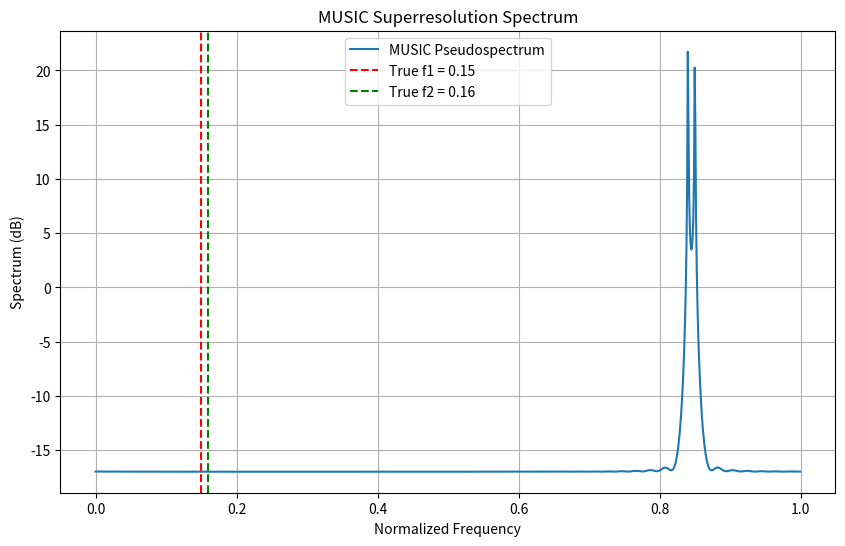

Reproduce this figure in Python.
import numpy as np
import matplotlib.pyplot as plt

def music_spectrum(x, M, d, n_freqs=1024):
    """
    Computes the MUSIC pseudospectrum.
    
    Parameters:
      x       : 1D complex signal (length N)
      M       : Subarray (or snapshot) size, an integer smaller than N
      d       : Number of signal sources (e.g., 2 for two sinusoids)
      n_freqs : Number of points in the frequency grid
      
    Returns:
      f_grid  : Frequency grid (normalized frequency)
      P_db    : MUSIC pseudospectrum in dB
    """
    N = len(x)
    L = N - M + 1  # Number of subarrays (snapshots)

    # Form the data matrix using overlapping segments (Hankel matrix)
    X = np.zeros((M, L), dtype=complex)
    for i in range(L):
        X[:, i] = x[i:i+M]

    # Estimate the covariance matrix
    R = np.dot(X, X.conj().T) / L

    # Eigen-decomposition of covariance matrix
    eigvals, eigvecs = np.linalg.eig(R)
    # Sort eigenvalues in ascending order; the smallest belong to the noise subspace
    idx = eigvals.argsort()
    eigvals = eigvals[idx]
    eigvecs = eigvecs[:, idx]

    # Noise subspace: columns corresponding to the M - d smallest eigenvalues
    En = eigvecs[:, :M - d]

    # Create a frequency grid to evaluate the pseudospectrum
    f_grid = np.linspace(0, 1, n_freqs, endpoint=False)  # normalized frequency grid [0,1)
    P = np.zeros(n_freqs)
    for j, f in enumerate(f_grid):
        # Steering vector: a(f) = [1, exp(-j2πf), ..., exp(-j2πf*(M-1))]^T
        a = np.exp(-1j * 2 * np.pi * f * np.arange(M))
        # MUSIC spectrum denominator: a^H * En * En^H * a; use norm squared.
        denom = np.linalg.norm( np.dot(En.conj().T, a) )**2
        # Avoid division by zero issues.
        P[j] = 1 / (denom + 1e-12)

    # Convert to decibels for clearer visualization.
    P_db = 10 * np.log10(P)
    return f_grid, P_db

# ----------------- Synthetic Data Simulation ----------------- #

# Number of samples in the signal
N = 200
n = np.arange(N)

# Two closely spaced normalized frequencies (e.g., 0.15 and 0.16 of the sampling rate)
f1 = 0.15  
f2 = 0.16  
A1 = 1.0  # amplitude for the first sinusoid
A2 = 0.8  # amplitude for the second sinusoid

# Generate a complex signal as a sum of two complex exponentials
x = A1 * np.exp(1j * 2 * np.pi * f1 * n) + A2 * np.exp(1j * 2 * np.pi * f2 * n)

# Add complex Gaussian noise
noise_power = 0.1
noise = np.sqrt(noise_power / 2) * (np.random.randn(N) + 1j * np.random.randn(N))
x = x + noise

# ----------------- MUSIC Parameters ----------------- #

M = 50  # Subarray length (choose M < N; larger M can improve resolution but requires more data)
d = 2   # We expect 2 sources (i.e., 2 sinusoids)

# Compute the MUSIC pseudospectrum
f_grid, P_db = music_spectrum(x, M, d)

# ----------------- Plotting the Result ----------------- #

plt.figure(figsize=(10, 6))
plt.plot(f_grid, P_db, label='MUSIC Pseudospectrum')
plt.xlabel("Normalized Frequency")
plt.ylabel("Spectrum (dB)")
plt.title("MUSIC Superresolution Spectrum")
plt.grid(True)
# Mark estimated peaks: In a more elaborate version, you could detect the peaks in 'P_db'
plt.axvline(f1, color='red', linestyle='--', label=f"True f1 = {f1}")
plt.axvline(f2, color='green', linestyle='--', label=f"True f2 = {f2}")
plt.legend()
plt.show()
